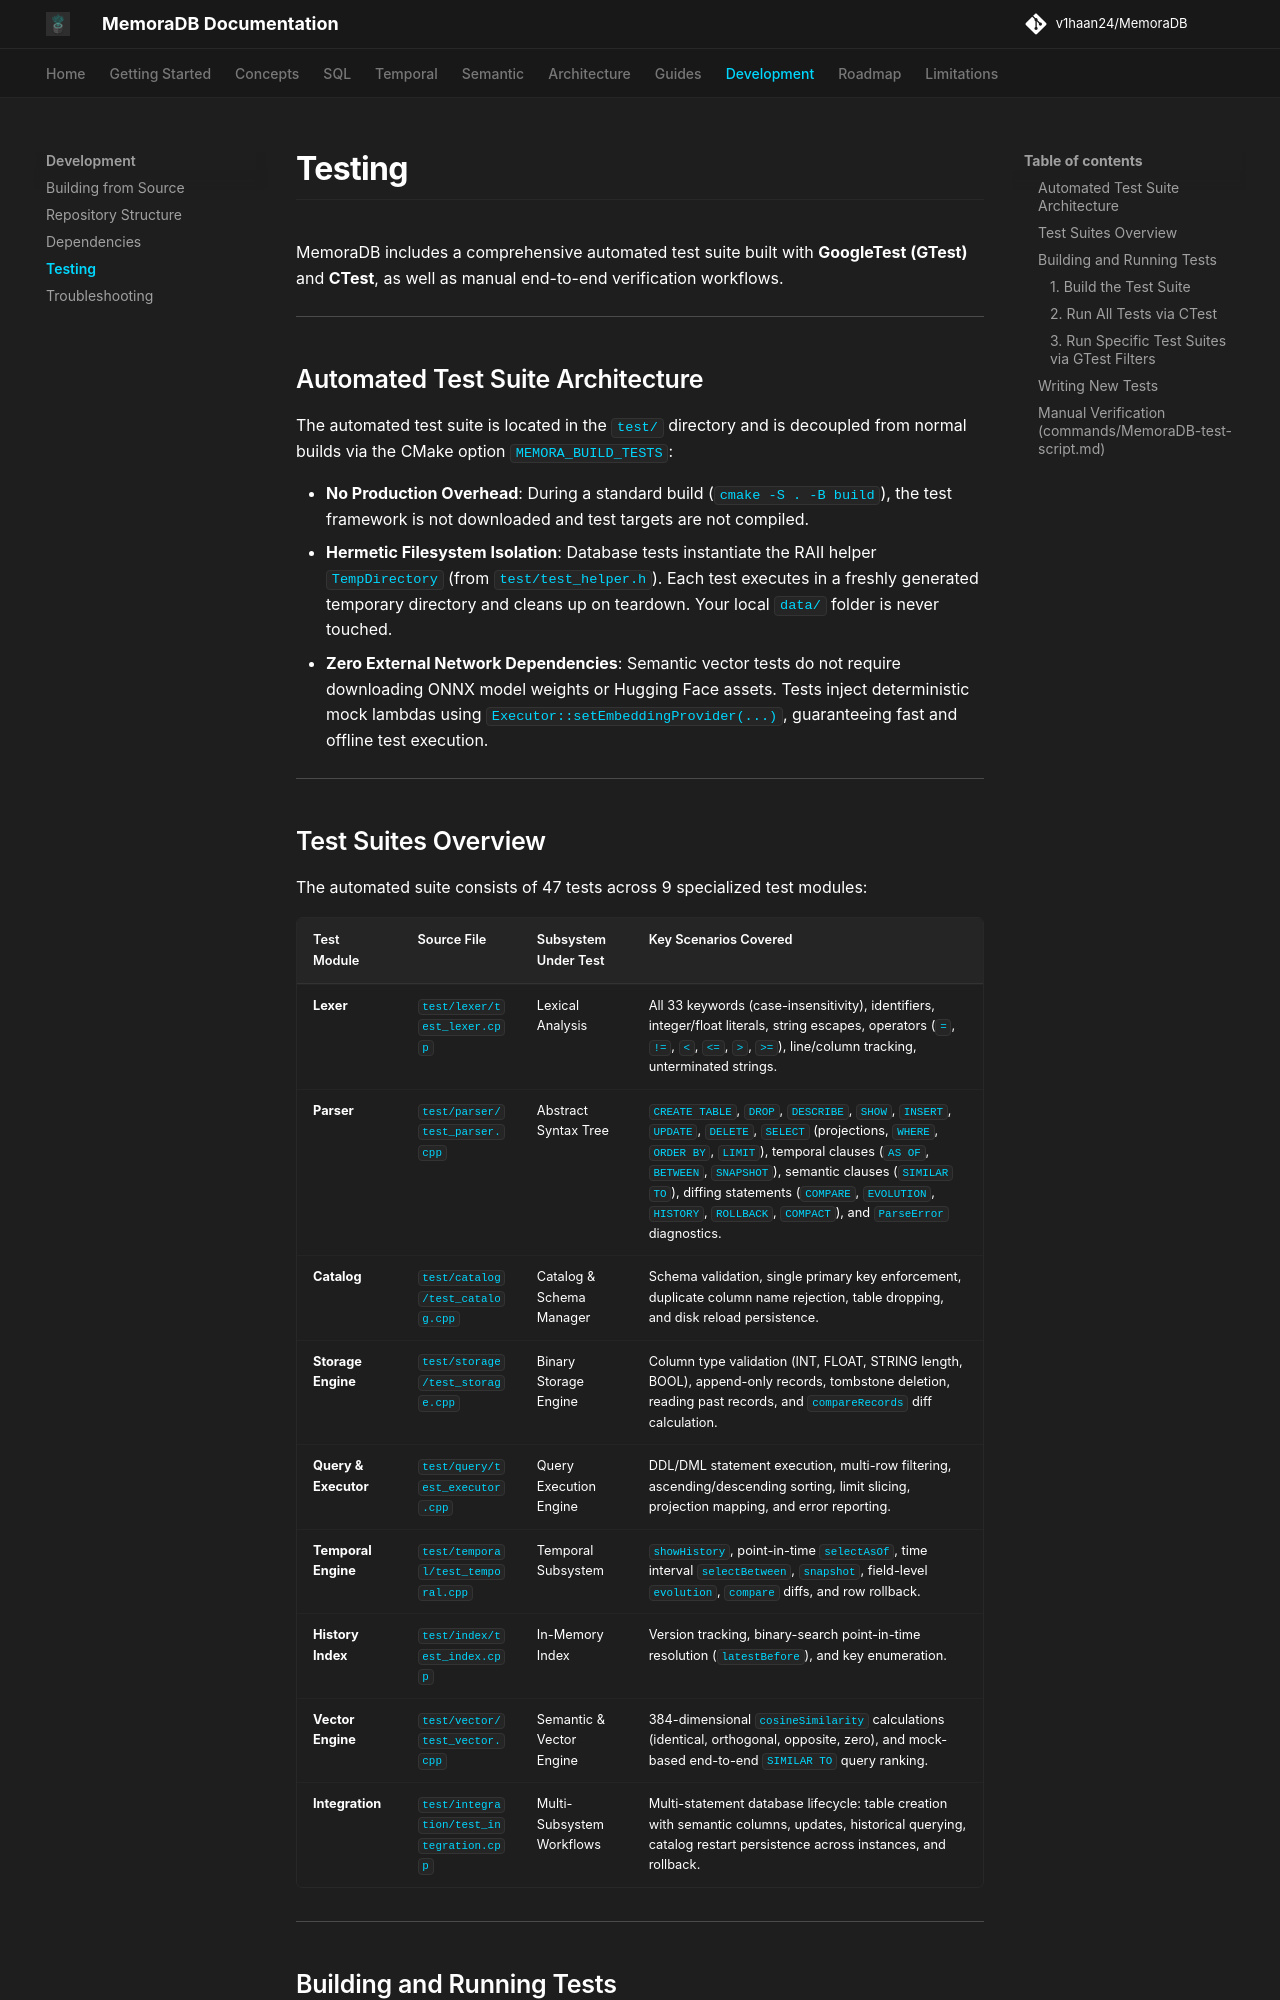

repository: v1haan24/MemoraDB · page: development/testing/index.html · generator: mkdocs

# Testing

MemoraDB includes a comprehensive automated test suite built with **GoogleTest (GTest)** and **CTest**, as well as manual end-to-end verification workflows.

---

## Automated Test Suite Architecture

The automated test suite is located in the `test/` directory and is decoupled from normal builds via the CMake option `MEMORA_BUILD_TESTS`:

* **No Production Overhead**: During a standard build (`cmake -S . -B build`), the test framework is not downloaded and test targets are not compiled.
* **Hermetic Filesystem Isolation**: Database tests instantiate the RAII helper `TempDirectory` (from `test/test_helper.h`). Each test executes in a freshly generated temporary directory and cleans up on teardown. Your local `data/` folder is never touched.
* **Zero External Network Dependencies**: Semantic vector tests do not require downloading ONNX model weights or Hugging Face assets. Tests inject deterministic mock lambdas using `Executor::setEmbeddingProvider(...)`, guaranteeing fast and offline test execution.

---
